Run: headless pygame with SDL's dummy video driver; simulated clock (each Clock.tick advances the game by its frame time, no real sleeping); random seed 0; keys injected as events and as key.get_pressed() state; no mouse input.
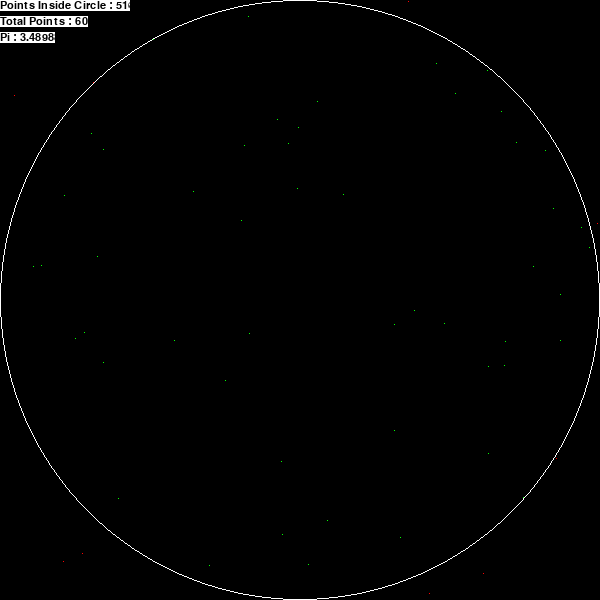
Frame 1 of 4 · flips 1–60 · no input
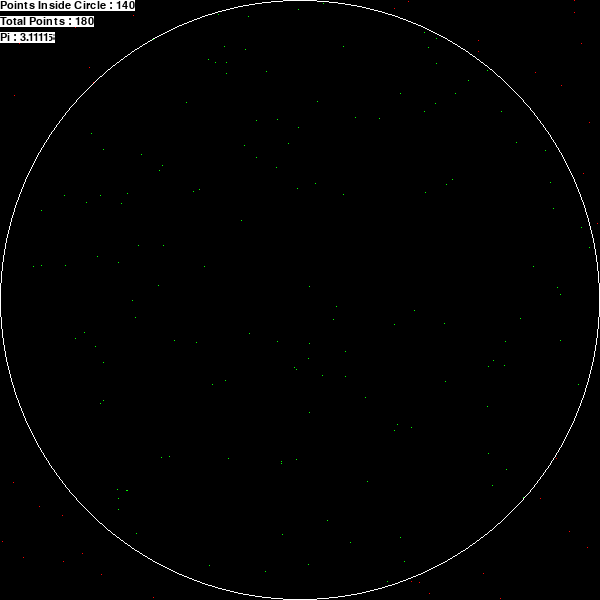
Frame 2 of 4 · flips 61–180 · tapped SPACE, RETURN · held RIGHT (→), D
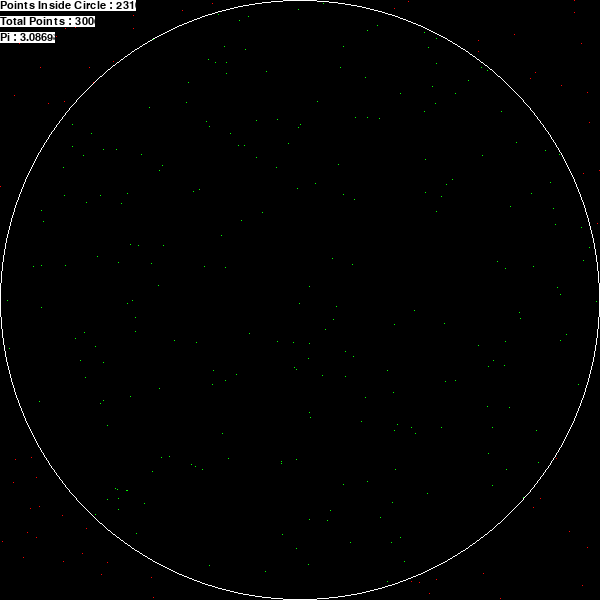
Frame 3 of 4 · flips 181–300 · held DOWN (↓), S
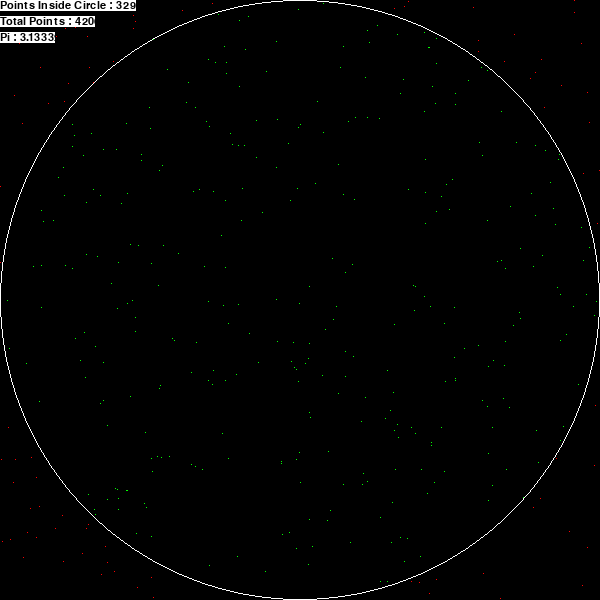
Frame 4 of 4 · flips 301–420 · held LEFT (←), A, UP (↑), W

The pygame program that drew these frames:

import pygame
import random


WIDTH = 600
RADIUS = WIDTH // 2
FONT_SIZE = 16


class Colors:
    BLACK = (0, 0, 0)
    WHITE = (255, 255, 255)
    RED = (255, 0, 0)
    GREEN = (0, 255, 0)


def main():
    # Setup screen and font
    screen, statsFont = setup()

    ptsInsideCircle = 0
    totalPts = 0
    running = True

    while running:
        for event in pygame.event.get():
            if event.type == pygame.QUIT:
                running = False

        # Draw the circle
        pygame.draw.circle(screen, Colors.WHITE, (RADIUS, RADIUS), RADIUS, 1)

        # Increase total pts every frame
        totalPts += 1

        # Draw a new point and check if it is inside the circle
        ptsInsideCircle += addNewPoint(screen)

        # Draw total pts, pts inisde circle and estimated value of PI
        drawStats(screen, statsFont, totalPts, ptsInsideCircle)

        # Flip the screen
        pygame.display.flip()


def setup():
    pygame.init()
    screen = pygame.display.set_mode((WIDTH, WIDTH))
    pygame.display.set_caption("Monte Carlo Simulation for Pi")

    pygame.font.init()
    statsFont = pygame.font.SysFont('Roboto', FONT_SIZE)

    return screen, statsFont


def addNewPoint(screen):
    posX = random.randint(0, WIDTH)
    posY = random.randint(0, WIDTH)

    color = Colors.RED
    isPointInside = 0
    if isPointInsideCircle(posX, posY):
        color = Colors.GREEN
        isPointInside = 1

    screen.set_at((posX, posY), color)
    return isPointInside


def isPointInsideCircle(x, y):
    return ((y - RADIUS) ** 2 + (x - RADIUS) ** 2) < RADIUS ** 2


def drawStats(screen, statsFont, totalPts, ptsInsideCircle):
    totalPtsText = createTextSurface(f"Total Points : {totalPts}", statsFont)
    ptsInsideCircleText = createTextSurface(
        f"Points Inside Circle : {ptsInsideCircle}", statsFont)
    piText = createTextSurface(
        f"Pi : {round(4 * ptsInsideCircle / totalPts, 4)}", statsFont)

    screen.blit(ptsInsideCircleText, (0, 0))
    screen.blit(totalPtsText, (0, FONT_SIZE))
    screen.blit(piText, (0, 2 * FONT_SIZE))


def createTextSurface(text, statsFont):
    return statsFont.render(text, True, Colors.BLACK, Colors.WHITE)


if __name__ == "__main__":
    main()
